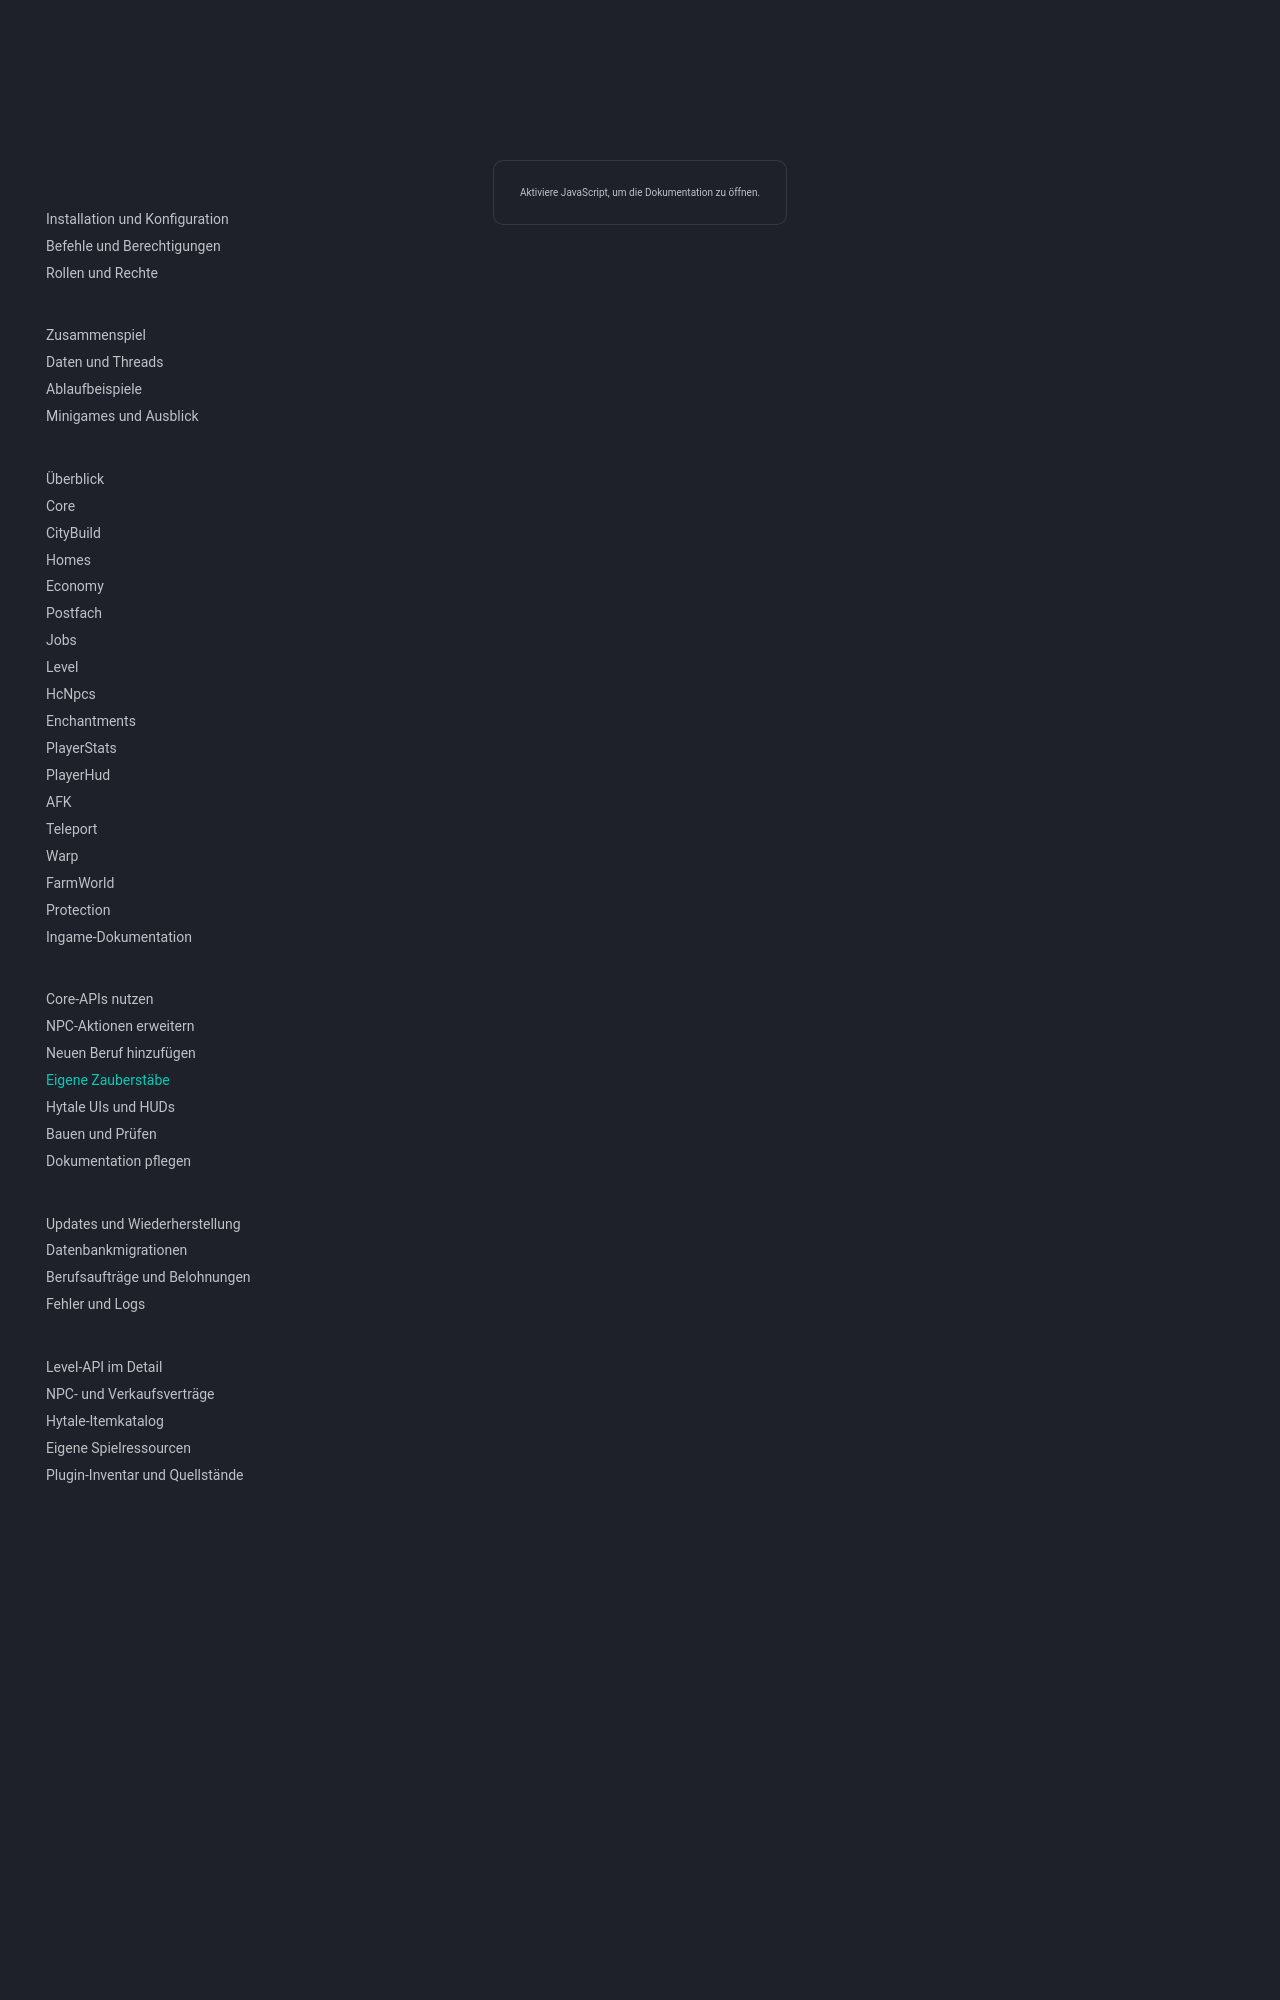

repository: 1Tobu/hytale-city-docs · page: development/wands/index.html · generator: mkdocs

# Eigene HytaleCity-Zauberstäbe

Fünf eigene Zauberstäbe sind derzeit **rein visuelle Items**. Sie besitzen eigene Modelle, Texturen, Inventaricons und deutsche/englische Namen. Es gibt keine Zauber, Geschosse, Effekte, Mana-Kosten oder Craftingrezepte. Die Definitionen sind eigenständig und erben keine Funktionen eines nativen Zauberstabs.

![Vorschau der erzeugten Zauberstabmodelle](../assets/wands-preview.png)

Die Vorschau wurde aus der Modellgeometrie gerendert und ist kein Screenshot aus Hytale.

| Item-ID | Name |
| --- | --- |
| `HC_Wand_Ember` | Glutfunke |
| `HC_Wand_Frost` | Frostsplitter |
| `HC_Wand_Verdant` | Lebenszweig |
| `HC_Wand_Aegis` | Steinrinde |
| `HC_Wand_Astral` | Sternenriss |

## Nutzung

Nach Installation des aktuellen Assetpacks den Server neu starten und neu verbinden. Über das Kreativinventar oder mit entsprechender Berechtigung:

```text
/give HC_Wand_Ember --quantity=1
/give HC_Wand_Frost --quantity=1
/give HC_Wand_Verdant --quantity=1
/give HC_Wand_Aegis --quantity=1
/give HC_Wand_Astral --quantity=1
```

## Modell- und Texturübergänge

Die Modellhälse und aufgesetzten Runen sind leicht eingebettet, damit bündige Übergänge keine sichtbaren Spalten bilden. Überlappende Front-/Rückseiten liegen auf getrennten Tiefen gegen Z-Fighting. Die Texturatlanten bleiben vollständig deckend; UV-Flächen liegen mit zwei Pixeln Abstand im jeweiligen Materialbereich, dessen Rand aufgefüllt ist. Die native Wand-Rigstruktur bleibt für Handanimationen erhalten.

Der Generator und sein Validator prüfen die erzeugte Geometrie auf überlappende koplanare Front-/Rückflächen, eindeutige Knoten, UV-Grenzen und deckende Texturen. Das ersetzt keinen Clienttest aus verschiedenen Blickwinkeln.

## Repository und Paket

Quelle ist `hytale-city-assets`, installierbarer Ordner `HytaleCity.Assets`. Die Manifestkennung bleibt `HytaleCity:Assets`. Das erzeugte ZIP heißt `dist/HytaleCity.Assets.zip`, mit `manifest.json` direkt im ZIP-Stamm. Vorhandenes Pack ersetzen, keine zweite Kopie parallel laden.

```powershell
python HytaleCity.Assets/Development/build_wands.py --vanilla-assets "F:/Downloads/Hytale/Assets/Hytale Assets/Assets" --output dist
python HytaleCity.Assets/Development/validate_assets.py --vanilla-assets "F:/Downloads/Hytale/Assets/Hytale Assets/Assets"
```
